Photos from the image-classification dataset "processed" in the GitHub repository 1Erge/treeleaf-classifier. Its 32 classes are: anhui barberry, beales barberry, big fruited holly, camphor tree, canadian poplar, castor aralia, chinese cinnamon, chinese horse chestnut, chinese redbud, chinese toon, chinese tulip tree, crape myrtle, deodar, ford woodlotus, ginkgo, glossy privet, goldenrain tree, japan arrowwood, japanese cheesewood, japanese flowering cherry, japanese maple, nanmu, oleander, peach, pubescent bamboo, southern magnolia, sweet osmanthus, tangerine, trident maple, true indigo, wintersweet, yew plum pine.

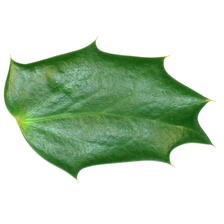
Label: beales barberry

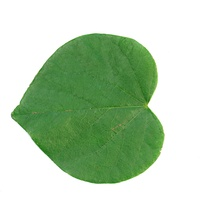
Label: chinese redbud

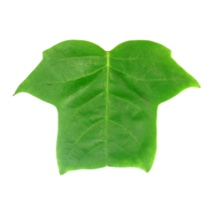
Label: chinese tulip tree

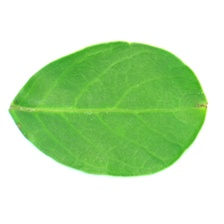
Label: crape myrtle

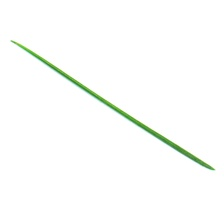
Label: deodar

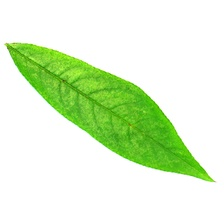
Label: peach
